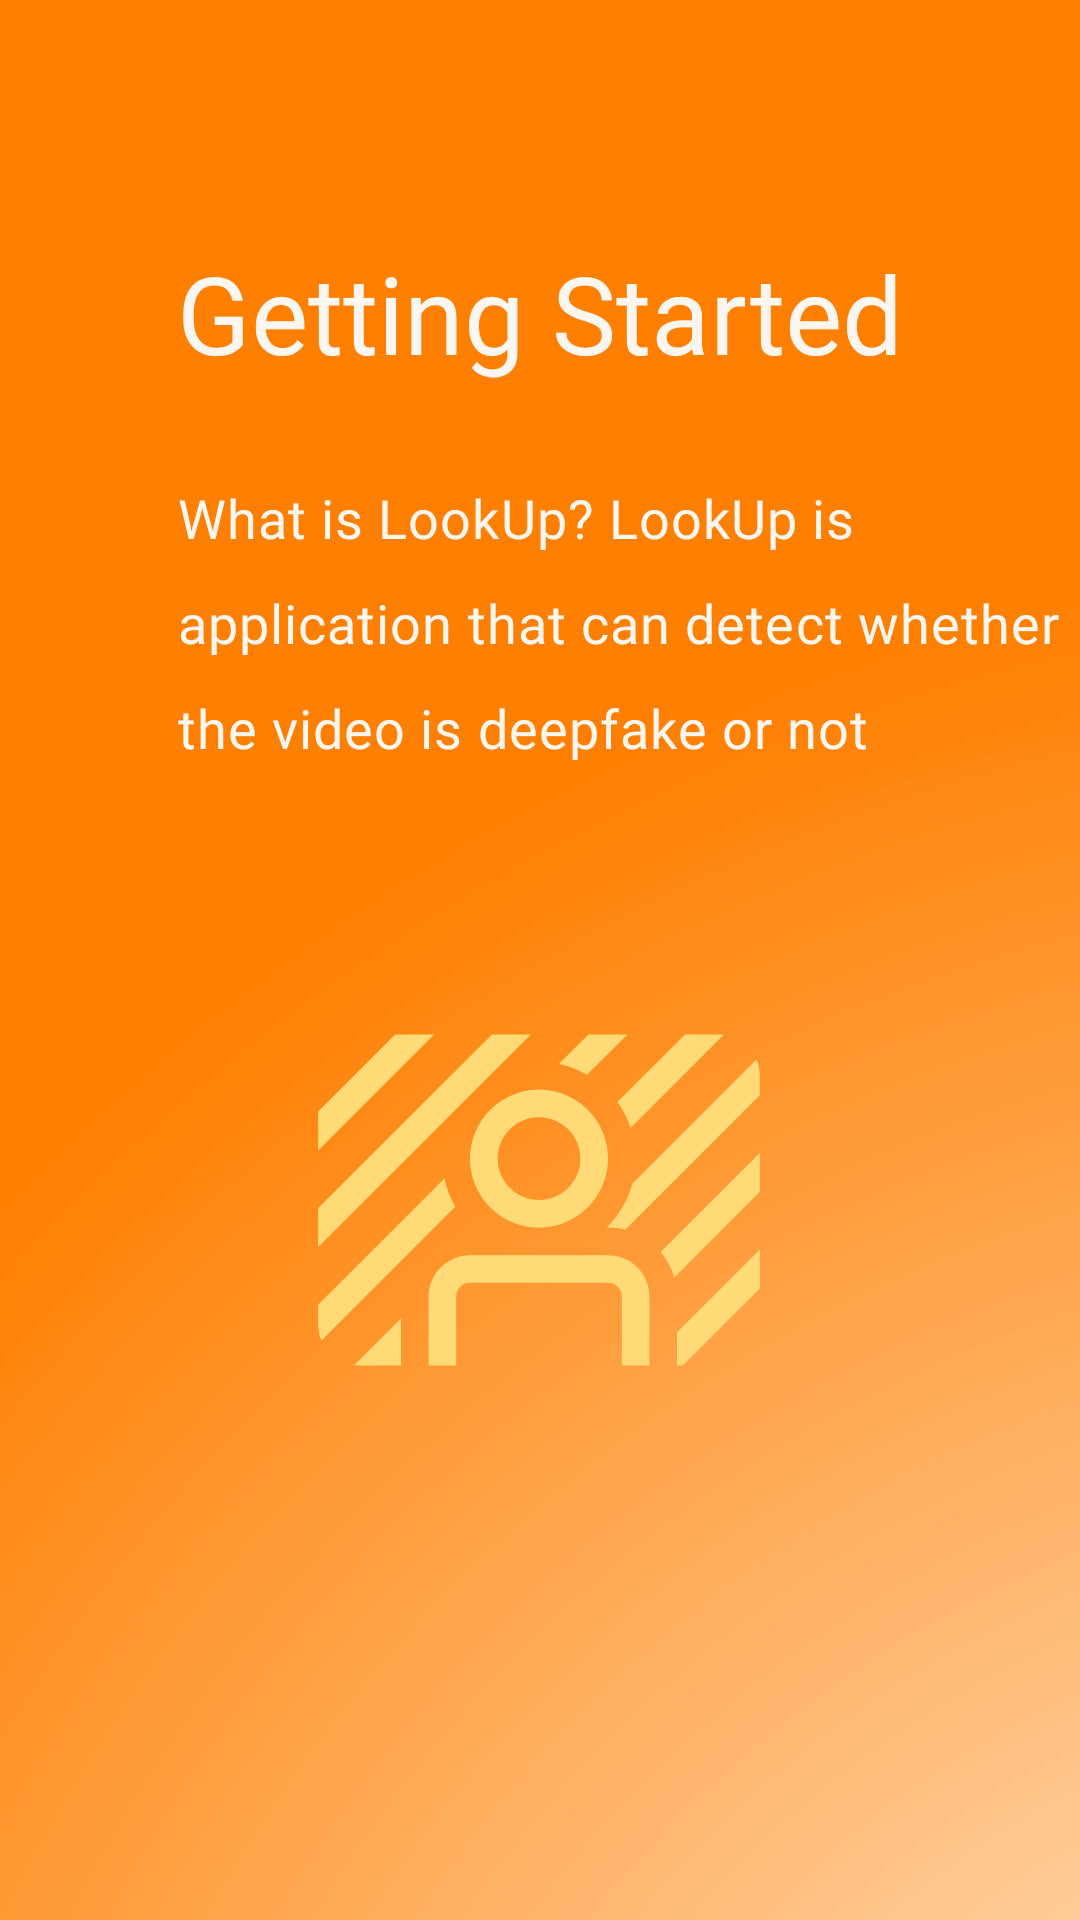

Here is an Android app screen rendered from its layout file. Give the layout XML and the strings, colors and styles it references.
<!-- AndroidManifest.xml: application theme Theme.LookUp -->
<!-- res/layout/fragment_first_screen.xml -->
<?xml version="1.0" encoding="utf-8"?>
<androidx.constraintlayout.widget.ConstraintLayout xmlns:android="http://schemas.android.com/apk/res/android"
    xmlns:tools="http://schemas.android.com/tools"
    xmlns:app="http://schemas.android.com/apk/res-auto"
    android:layout_width="match_parent"
    android:layout_height="match_parent"
    tools:context=".onboarding.screen.FirstScreen"
    android:background="@drawable/ic_getting_started_template">

    <ImageView
        android:id="@+id/imageView"
        android:layout_width="wrap_content"
        android:layout_height="wrap_content"
        android:layout_marginTop="344dp"
        android:src="@drawable/ic_onboardscreen_1"
        app:layout_constraintEnd_toEndOf="parent"
        app:layout_constraintHorizontal_bias="0.498"
        app:layout_constraintStart_toStartOf="parent"
        app:layout_constraintTop_toTopOf="parent"
        tools:ignore="contentDescription" />

    <TextView
        android:id="@+id/textView"
        android:layout_width="wrap_content"
        android:layout_height="wrap_content"
        android:layout_marginStart="59dp"
        android:layout_marginTop="80dp"
        android:fontFamily="@font/fredoka_one"
        android:text="@string/getting_started"
        android:textColor="#FBF6F0"
        android:textSize="36sp"
        app:layout_constraintEnd_toEndOf="parent"
        app:layout_constraintHorizontal_bias="0.0"
        app:layout_constraintStart_toStartOf="parent"
        app:layout_constraintTop_toTopOf="parent"
        tools:text="Getting Started" />

    <TextView
        android:id="@+id/textView2"
        android:layout_width="300dp"
        android:layout_height="wrap_content"
        android:layout_marginStart="59dp"
        android:layout_marginTop="32dp"
        android:fontFamily="@font/fredoka_one"
        android:letterSpacing="0.02"
        android:lineSpacingExtra="14sp"
        android:text="@string/description"
        android:textColor="#FBF6F0"
        android:textSize="18sp"
        app:layout_constraintEnd_toEndOf="parent"
        app:layout_constraintHorizontal_bias="0.0"
        app:layout_constraintStart_toStartOf="parent"
        app:layout_constraintTop_toBottomOf="@+id/textView"
        tools:text="What is LookUp? LookUp is application that can detect whether the video is deepfake or not" />

    <Button
        android:id="@+id/button"
        style="@style/Widget.MaterialComponents.ExtendedFloatingActionButton"
        android:layout_width="100dp"
        android:layout_height="wrap_content"
        android:layout_marginStart="325dp"
        android:layout_marginTop="380dp"
        android:layout_marginEnd="18dp"
        android:layout_marginBottom="18dp"
        android:background="@drawable/button_selector"
        android:text="@string/next"
        app:iconTint="#F3F0F0"
        app:layout_constraintBottom_toBottomOf="parent"
        app:layout_constraintEnd_toEndOf="parent"
        app:layout_constraintStart_toStartOf="parent"
        app:layout_constraintHorizontal_bias="0.937"
        app:layout_constraintTop_toBottomOf="@+id/textView2" />

</androidx.constraintlayout.widget.ConstraintLayout>
<!-- resources referenced by this layout -->
<resources>
  <!-- drawable button_selector (drawable) -->
  <?xml version="1.0" encoding="utf-8"?>
  <shape xmlns:android="http://schemas.android.com/apk/res/android"
      android:shape="rectangle">
      <corners android:radius="500dip"/>
      <stroke android:width="1dip" android:color="@color/white"/>
      <solid android:color="@color/white"/>
  
  
  </shape>
  <!-- drawable ic_getting_started_template (drawable) -->
  <vector xmlns:android="http://schemas.android.com/apk/res/android"
      xmlns:aapt="http://schemas.android.com/aapt"
      android:width="360dp"
      android:height="640dp"
      android:viewportWidth="360"
      android:viewportHeight="640">
    <path
        android:pathData="M0,0h360v640h-360z">
      <aapt:attr name="android:fillColor">
        <gradient 
            android:gradientRadius="696.583"
            android:centerX="504"
            android:centerY="879"
            android:type="radial">
          <item android:offset="0" android:color="#FFFFFFFF"/>
          <item android:offset="1" android:color="#FFFF7F00"/>
        </gradient>
      </aapt:attr>
    </path>
  </vector>
  <!-- drawable ic_onboardscreen_1: vector/xml drawable (drawable, 3017 chars, omitted) -->
  <string name="description">What is LookUp? LookUp is application that can detect whether the video is deepfake or not</string>
  <string name="getting_started">Getting Started</string>
  <string name="next">Next</string>
  <style name="Theme.LookUp" parent="Theme.MaterialComponents.DayNight.DarkActionBar">
          
          <item name="colorPrimary">@color/orange_200</item>
          <item name="colorPrimaryVariant">@color/orange_500</item>
          <item name="colorOnPrimary">@color/white</item>
          
          <item name="colorSecondary">@color/white</item>
          <item name="colorSecondaryVariant">@color/teal_700</item>
          <item name="colorOnSecondary">@color/black</item>
          
          <item name="android:statusBarColor" tools:targetApi="l">?attr/colorPrimaryVariant</item>
          
          
          <item name="android:textColor">@color/orange_500</item>
      </style>
  <color name="white">#FFFFFFFF</color>
  <color name="orange_200">#FFA45B</color>
  <color name="orange_500">#FF7F00</color>
  <color name="teal_700">#FF018786</color>
  <color name="black">#FF000000</color>
</resources>
